Image classification data set "neural" (Baldunica/neural on GitHub). Class labels (4): broadleaf plant, grass, soil, soybean.

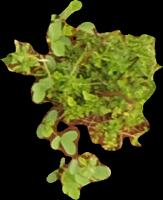
Label: broadleaf plant

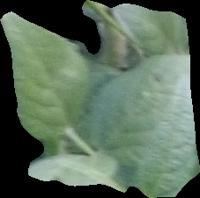
Label: soybean

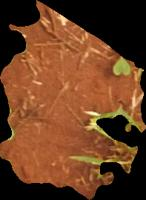
Label: soil

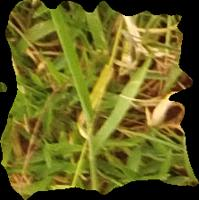
Label: grass

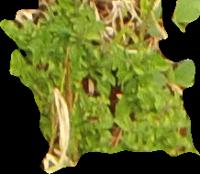
Label: broadleaf plant

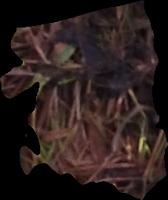
Label: soil
